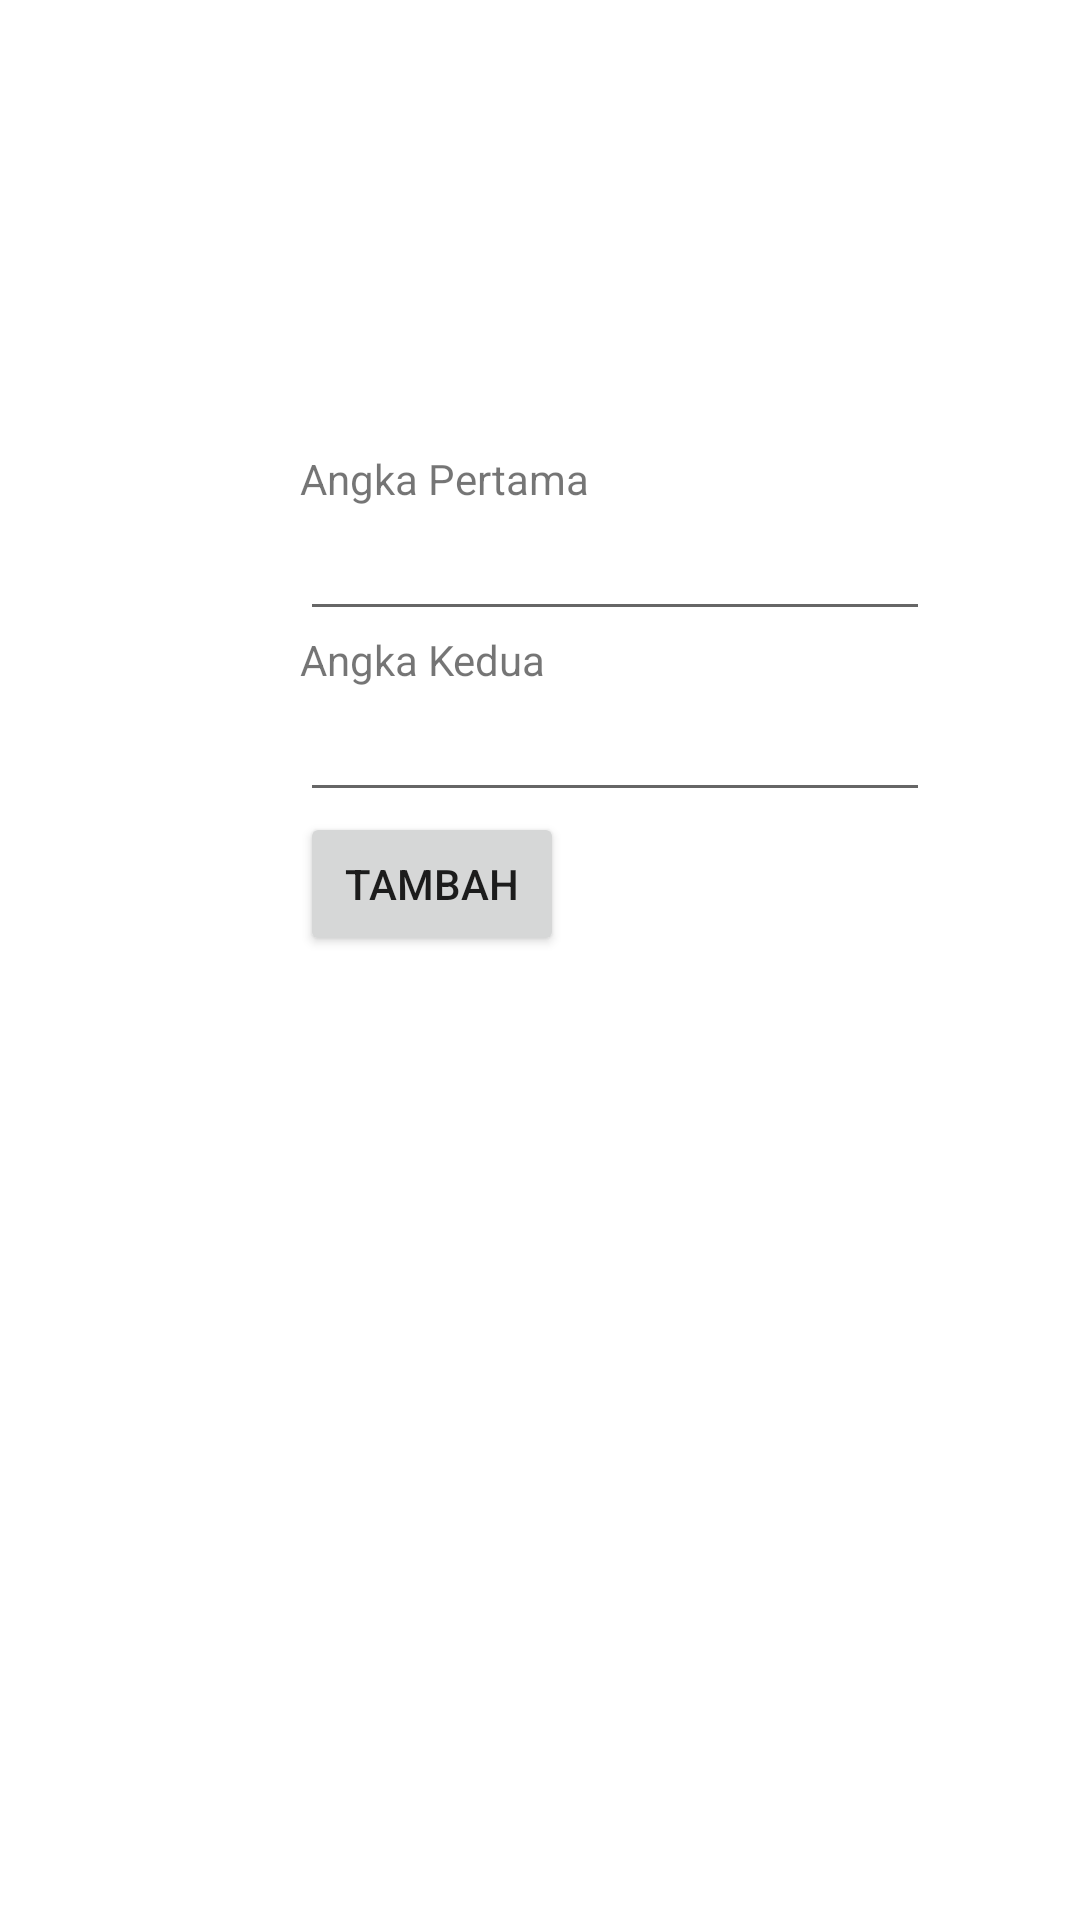

This screen was rendered from an Android layout file. Write that file and the resources it references.
<!-- AndroidManifest.xml: application theme Theme.CCITLearn -->
<!-- res/layout/activity_input.xml -->
<?xml version="1.0" encoding="utf-8"?>
<LinearLayout xmlns:android="http://schemas.android.com/apk/res/android"
    android:orientation="vertical" android:layout_width="match_parent"
    android:layout_height="match_parent">
    <TextView
        android:id="@+id/txtSatu"
        android:layout_width="wrap_content"
        android:layout_height="wrap_content"
        android:layout_marginLeft="100dp"
        android:layout_marginTop="150dp"
        android:text="Angka Pertama"
        />
    <EditText
        android:id="@+id/angkaSatu"
        android:layout_width="wrap_content"
        android:layout_height="wrap_content"
        android:layout_marginLeft="100dp"
        android:ems="10">
    </EditText>

    <TextView
        android:id="@+id/txtDua"
        android:layout_width="wrap_content"
        android:layout_height="wrap_content"
        android:text="Angka Kedua"
        android:layout_marginLeft="100dp"
        />
    <EditText
        android:id="@+id/angkaDua"
        android:layout_width="wrap_content"
        android:layout_height="wrap_content"
        android:layout_marginLeft="100dp"
        android:ems="10" />
    <Button
        android:id="@+id/btnTambah"
        android:layout_width="wrap_content"
        android:layout_height="wrap_content"
        android:layout_marginLeft="100dp"
        android:text="TAMBAH" />
</LinearLayout>
<!-- resources referenced by this layout -->
<resources>
  <style name="Theme.CCITLearn" parent="Theme.MaterialComponents.DayNight.DarkActionBar">
          
          <item name="colorPrimary">@color/purple_500</item>
          <item name="colorPrimaryVariant">@color/purple_700</item>
          <item name="colorOnPrimary">@color/white</item>
          
          <item name="colorSecondary">@color/teal_200</item>
          <item name="colorSecondaryVariant">@color/teal_700</item>
          <item name="colorOnSecondary">@color/black</item>
          
          <item name="android:statusBarColor">?attr/colorPrimaryVariant</item>
          
      </style>
  <!-- not gathered from this repository: default colours our renderer supplied (Android Studio template values) -->
  <color name="purple_500">#FF6200EE</color>
  <color name="purple_700">#FF3700B3</color>
  <color name="teal_200">#FF03DAC5</color>
  <color name="teal_700">#FF018786</color>
  <color name="black">#FF000000</color>
  <color name="white">#FFFFFFFF</color>
</resources>
